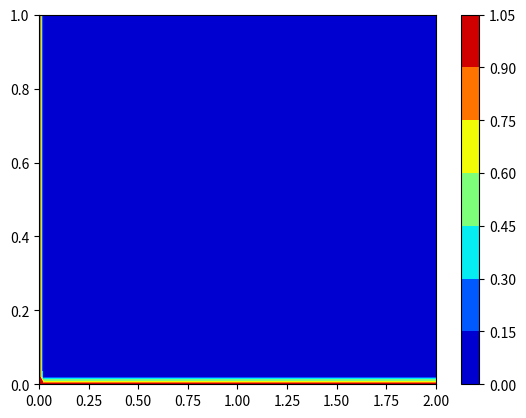
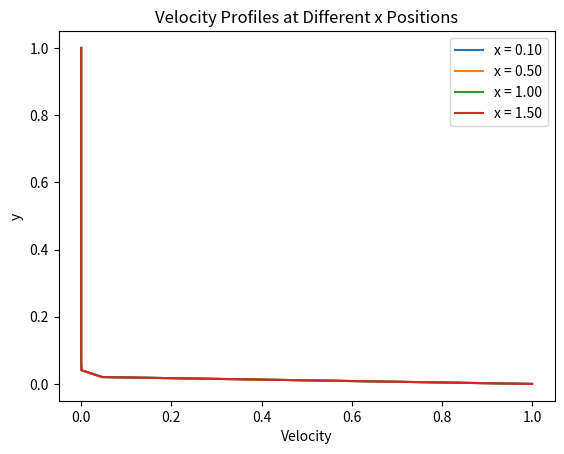
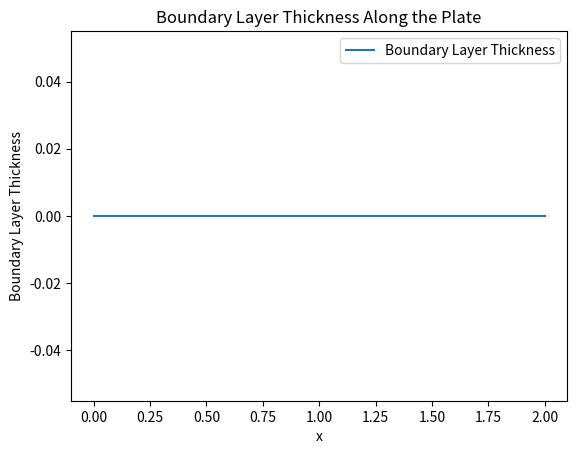
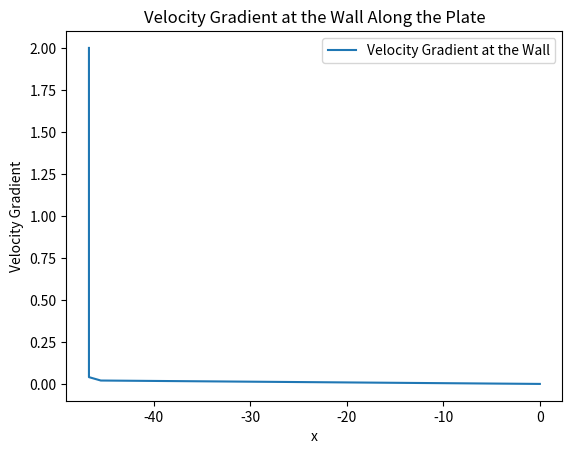
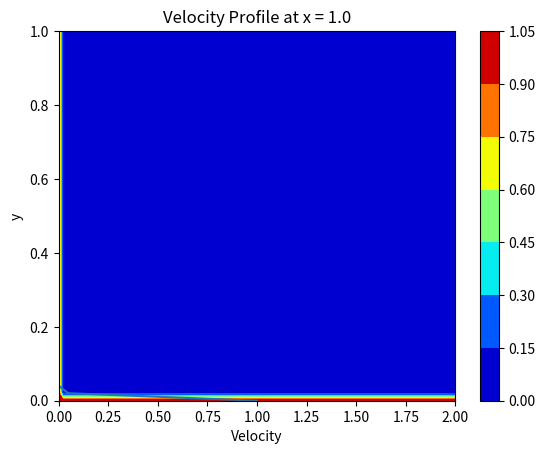

Here is the Python script that generated these plots, in order:
import numpy as np
import matplotlib.pyplot as plt
import matplotlib.animation as animation

def boundary_layer_simulation():
    # Parameters
    nx, ny = 100, 50  # Grid points in x and y directions
    lx, ly = 2.0, 1.0  # Length of the domain in x and y directions
    dx, dy = lx / (nx - 1), ly / (ny - 1)  # Grid spacing
    nu = 0.01  # Kinematic viscosity
    dt = 0.001  # Time step size
    n_steps = 500  # Number of time steps

    # Initial conditions
    u = np.zeros((ny, nx))  # Velocity in x direction
    v = np.zeros((ny, nx))  # Velocity in y direction
    u[0, :] = 1.0  # Free-stream velocity at the top boundary

    # Plot setup
    fig, ax = plt.subplots()
    x = np.linspace(0, lx, nx)
    y = np.linspace(0, ly, ny)
    X, Y = np.meshgrid(x, y)
    cax = ax.contourf(X, Y, u, cmap='jet')
    fig.colorbar(cax)

    def update(frame):
        nonlocal u, v
        un = u.copy()
        vn = v.copy()
        
        # Simple finite difference method for boundary layer development
        for j in range(1, ny-1):
            for i in range(1, nx-1):
                u[j, i] = un[j, i] + nu * dt * (
                    (un[j+1, i] - 2 * un[j, i] + un[j-1, i]) / dy**2 +
                    (un[j, i+1] - 2 * un[j, i] + un[j, i-1]) / dx**2
                ) - dt * (un[j, i] * (un[j, i] - un[j, i-1]) / dx + vn[j, i] * (un[j, i] - un[j-1, i]) / dy)
                v[j, i] = vn[j, i] + nu * dt * (
                    (vn[j+1, i] - 2 * vn[j, i] + vn[j-1, i]) / dy**2 +
                    (vn[j, i+1] - 2 * vn[j, i] + vn[j, i-1]) / dx**2
                ) - dt * (un[j, i] * (vn[j, i] - vn[j, i-1]) / dx + vn[j, i] * (vn[j, i] - vn[j-1, i]) / dy)
    
        # Enforce boundary conditions
        u[:, 0] = 1.0  # Inlet velocity
        u[:, -1] = u[:, -2]  # Outflow condition
        u[-1, :] = u[-2, :]  # No-slip at the bottom
        u[0, :] = 1.0  # Free-stream velocity at the top

        v[:, 0] = 0.0  # No transverse velocity at the inlet
        v[:, -1] = v[:, -2]  # Outflow condition
        v[-1, :] = 0.0  # No-slip at the bottom
        v[0, :] = 0.0  # No transverse velocity at the top

        ax.clear()
        cax = ax.contourf(X, Y, u, cmap='jet')
        return [cax]

    ani = animation.FuncAnimation(fig, update, frames=n_steps, interval=20, blit=True)
    plt.show()

    return u, x, y

def analyze_boundary_layer(u, x, y):
    # Select x positions for analysis
    x_positions = [0.1, 0.5, 1.0, 1.5]
    nx, ny = u.shape[1], u.shape[0]

    fig, ax = plt.subplots()
    for xpos in x_positions:
        i = np.abs(x - xpos).argmin()
        ax.plot(u[:, i], y, label=f'x = {xpos:.2f}')

    ax.set_xlabel('Velocity')
    ax.set_ylabel('y')
    ax.set_title('Velocity Profiles at Different x Positions')
    ax.legend()
    plt.show()

    # Measure boundary layer thickness
    boundary_layer_thickness = []
    for i in range(nx):
        y99 = y[np.where(u[:, i] >= 0.99)[0][0]]
        boundary_layer_thickness.append(y99)

    fig, ax = plt.subplots()
    ax.plot(x, boundary_layer_thickness, label='Boundary Layer Thickness')
    ax.set_xlabel('x')
    ax.set_ylabel('Boundary Layer Thickness')
    ax.set_title('Boundary Layer Thickness Along the Plate')
    ax.legend()
    plt.show()

    # Calculate velocity gradients at the wall
    velocity_gradients = []
    for i in range(nx):
        dyu_dy = (u[1, i] - u[0, i]) / (y[1] - y[0])
        velocity_gradients.append(dyu_dy)

    fig, ax = plt.subplots()
    ax.plot(velocity_gradients,x,  label='Velocity Gradient at the Wall')
    ax.set_xlabel('x')
    ax.set_ylabel('Velocity Gradient')
    ax.set_title('Velocity Gradient at the Wall Along the Plate')
    ax.legend()
    plt.show()

if __name__ == "__main__":
    u, x, y = boundary_layer_simulation()
    analyze_boundary_layer(u, x, y)
u, x, y = boundary_layer_simulation()

# Choose an x position
xpos = 1.0
i = np.abs(x - xpos).argmin()

# Extract the velocity profile at xpos
velocity_profile = u[:, i]
print("Velocity profile at x =", xpos)
print(velocity_profile)

# Plotting the velocity profile
import matplotlib.pyplot as plt

plt.plot(velocity_profile, y)
plt.xlabel('Velocity')
plt.ylabel('y')
plt.title(f'Velocity Profile at x = {xpos}')
plt.show()
